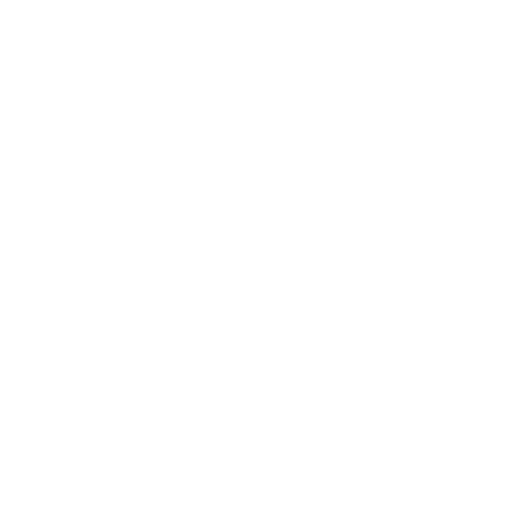
t = 0.00 s
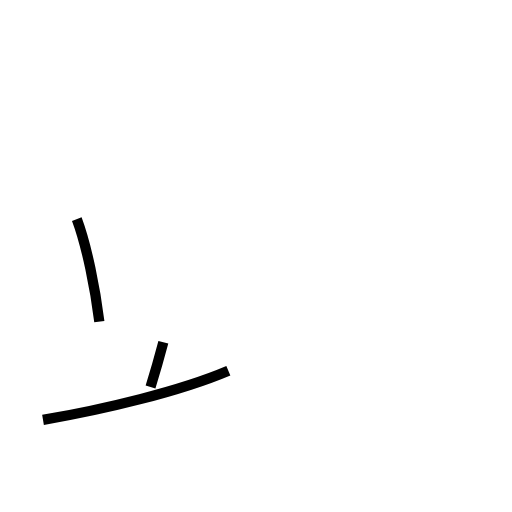
t = 1.01 s
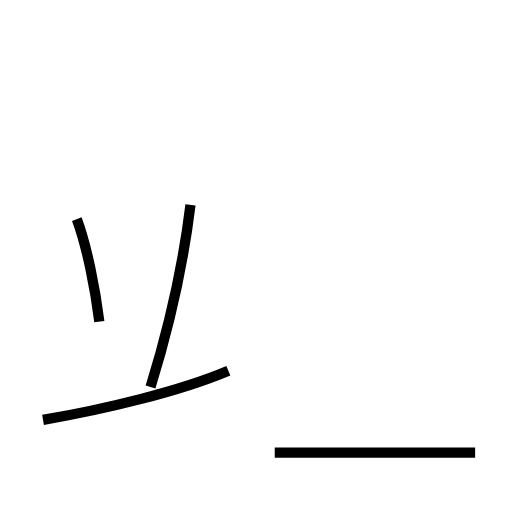
t = 2.01 s
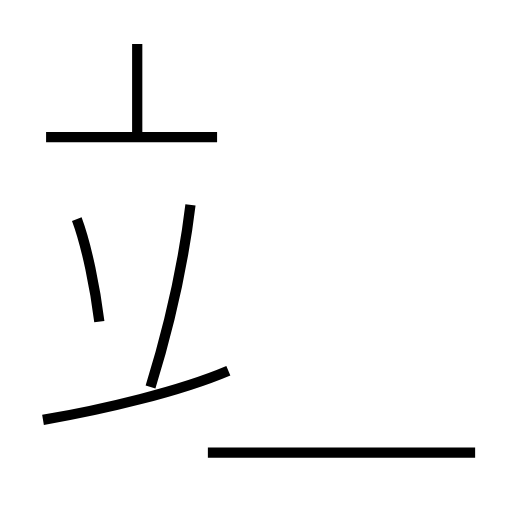
t = 2.98 s
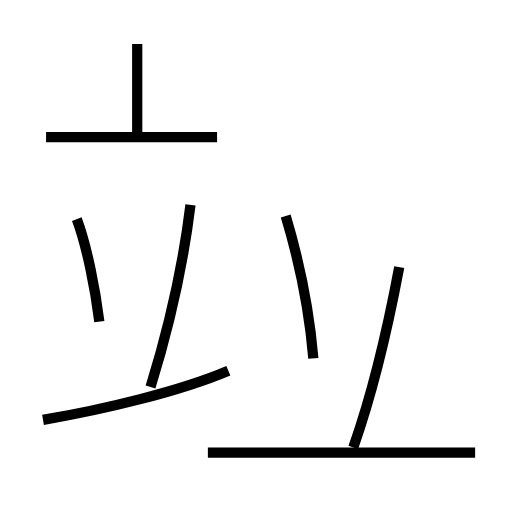
t = 3.95 s
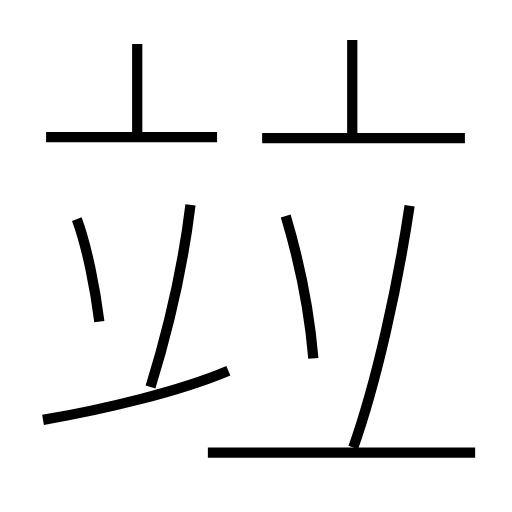
t = 5.01 s

The animated SVG that drew these frames (rendered in a browser with its animation timeline set to each time). Animation: 10 SMIL elements (animate=10); one cycle of 5.01 s.

<?xml version='1.0' encoding='utf-8'?>
<svg viewBox="0.0 -6.0 50.0 50.0" version="1.1" xmlns="http://www.w3.org/2000/svg"><rect x="-1000" y="-1000" width="2000" height="2000" stroke="white" fill="white" /><g style="fill:none;stroke:#000000;stroke-width:1"><path d="M 4.2 -3.0 C 10.1 -4.0 17.6 -5.8 22.3 -7.8 " transform="translate(0.0 38.0)" stroke-dasharray="18.760649841303568" stroke-dashoffset="18.760649841303568"><animate attributeName="stroke-dashoffset" from="18.760649841303568" to="0" dur="0.562819495239107s" begin="0s" fill="freeze" /></path><path d="M 9.7 -12.6 C 9.3 -15.8 8.5 -19.9 7.5 -22.6 " transform="translate(0.0 38.0)" stroke-dasharray="10.257966173750637" stroke-dashoffset="10.257966173750637"><animate attributeName="stroke-dashoffset" from="10.257966173750637" to="0" dur="0.3077389852125191s" begin="0.562819495239107s" fill="freeze" /></path><path d="M 14.7 -6.2 C 16.4 -11.7 17.9 -18.2 18.6 -24.0 " transform="translate(0.0 38.0)" stroke-dasharray="18.245030886771808" stroke-dashoffset="18.245030886771808"><animate attributeName="stroke-dashoffset" from="18.245030886771808" to="0" dur="0.5473509266031542s" begin="0.8705584804516261s" fill="freeze" /></path><path d="M 46.4 0.2 L 20.3 0.2 " transform="translate(0.0 38.0)" stroke-dasharray="26.099999999999998" stroke-dashoffset="26.099999999999998"><animate attributeName="stroke-dashoffset" from="26.099999999999998" to="0" dur="0.7829999999999999s" begin="1.4179094070547804s" fill="freeze" /></path><path d="M 21.2 -30.6 L 4.5 -30.6 " transform="translate(0.0 38.0)" stroke-dasharray="16.7" stroke-dashoffset="16.7"><animate attributeName="stroke-dashoffset" from="16.7" to="0" dur="0.501s" begin="2.2009094070547803s" fill="freeze" /></path><path d="M 13.4 -30.6 L 13.4 -39.7 " transform="translate(0.0 38.0)" stroke-dasharray="9.100000000000001" stroke-dashoffset="9.100000000000001"><animate attributeName="stroke-dashoffset" from="9.100000000000001" to="0" dur="0.273s" begin="2.70190940705478s" fill="freeze" /></path><path d="M 30.6 -9.0 C 30.2 -13.8 29.1 -18.9 27.9 -22.9 " transform="translate(0.0 38.0)" stroke-dasharray="14.183669368814122" stroke-dashoffset="14.183669368814122"><animate attributeName="stroke-dashoffset" from="14.183669368814122" to="0" dur="0.4255100810644237s" begin="2.9749094070547804s" fill="freeze" /></path><path d="M 34.5 -0.3 C 36.8 -6.8 38.8 -15.9 40.0 -23.9 " transform="translate(0.0 38.0)" stroke-dasharray="24.2646481256034" stroke-dashoffset="24.2646481256034"><animate attributeName="stroke-dashoffset" from="24.2646481256034" to="0" dur="0.727939443768102s" begin="3.400419488119204s" fill="freeze" /></path><path d="M 45.4 -30.5 L 25.6 -30.5 " transform="translate(0.0 38.0)" stroke-dasharray="19.799999999999997" stroke-dashoffset="19.799999999999997"><animate attributeName="stroke-dashoffset" from="19.799999999999997" to="0" dur="0.5939999999999999s" begin="4.128358931887306s" fill="freeze" /></path><path d="M 34.4 -30.6 L 34.4 -40.1" transform="translate(0.0 38.0)" stroke-dasharray="9.5" stroke-dashoffset="9.5"><animate attributeName="stroke-dashoffset" from="9.5" to="0" dur="0.285s" begin="4.722358931887307s" fill="freeze" /></path></g></svg>
